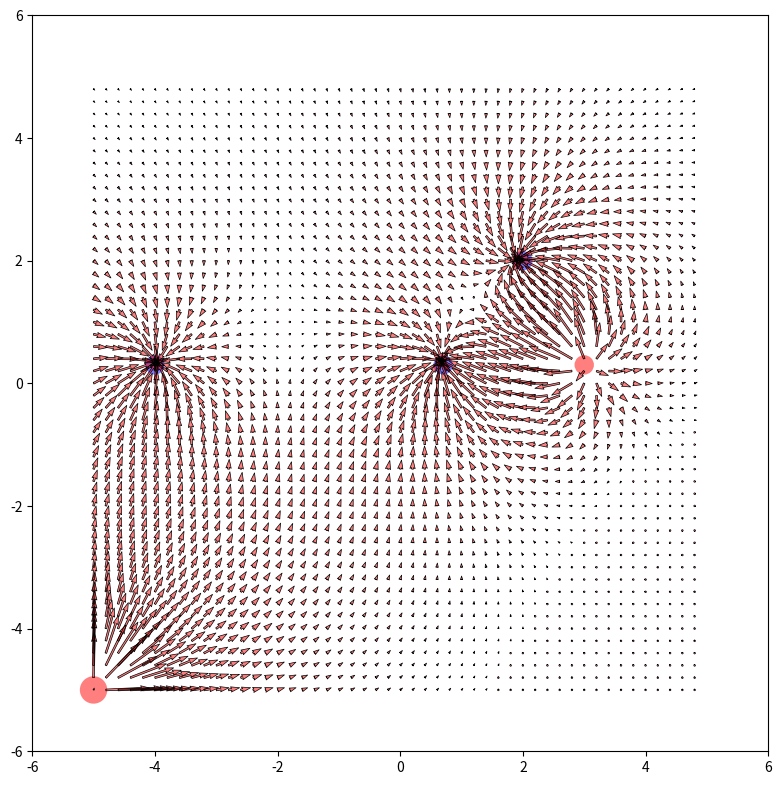

The matplotlib source for this figure:
"""
ver np.pi

Kod za interaktivnu vizualizaciju vektorkog polja oko tačkastih naelektrisanja.

Program koristi sledeće module:
    1. numpy - Osnovne numeričke operacije poput sqrt, abs i funkcije meshgrid
    2. scipy.const - Zato što me je mrzelo da nadjem na wiki-ju koliko iznosi dielektrična konstanta vakuuma i da prepišem taj broj.
    3. matplotlib - Vizualizacija svega i svačega. Jako moćan modul ako se pročita dokumentacija. Otkrio sam da postoji opcija da se prave animacije i live prikazi raznih stvari. (recimo talasno kretanje)

Odlučio sam da ne pišem veliki docstring već da većinu linija komentarišem uz objašnjenje šta rade.

Želim da se zahvalim Vukadinović Dušanu na korisnim savetima i na ispravljanju bagova prilikom pisanja ovog koda.


Lazar Živadinović
Jun 2015.


"""

#setite se deco, u skolu treba ici.
#Ne zato sto mozete da cujete nesto pametno,
#vec zato sto mozete da cujete nesto glupo.
#Onda mozete da procenite sta je glupo, a sta ne.

#P.S. ovo je najbolji debager
#https://en.wikipedia.org/wiki/Rubber_duck_debugging


import numpy as np
import matplotlib.pyplot as plt
import matplotlib.patches as patches
import scipy.constants as const

srk = const.pi*const.epsilon_0*4

class DraggablePoint:
    def __init__(self, p, q0, ind): #inicijalizujem telo
        self.q = q0 #sopstveno naelektrisanje je prosledjeno
        self.point = p
        self.c_kruznice = p.center
        self.press = None #definisem varijablu koja prikuplja poziciju nakon klika
        self.indeks = ind #indeks tela

        """definisem funckicju koja mi povezuje dogadjaj u plotu sa mouse click-om i kaze koja funkcija da se izvrsi nakon odredjene akcije
        u ovom slucaju imamo tri pocetak klika dok drzimo i kraj
        """

    def connect(self):
        self.cidpress = self.point.figure.canvas.mpl_connect('button_press_event', self.button_press_event)
        self.cidrelease = self.point.figure.canvas.mpl_connect('button_release_event', self.button_release_event)
        self.cidmotion = self.point.figure.canvas.mpl_connect('motion_notify_event', self.motion_notify_event)

    def disconnect(self): #destructor za vezu
        self.point.figure.canvas.mpl_disconnect(self.cidpress)
        self.point.figure.canvas.mpl_disconnect(self.cidrelease)
        self.point.figure.canvas.mpl_disconnect(self.cidmotion)


        """"na pocetak klika proveravamo da li je klik na grafiku, ako jeste
        menjamo self.press, radi samo za levi klik
        """
    def button_press_event(self,event):
        if event.inaxes != self.point.axes:
            return
        contains = self.point.contains(event)[0]
        if not contains: return
        if event.button == 1:
            self.press = self.point.center, event.xdata, event.ydata


        """Na pomeraj crtamo kruzic tako da uzimamo staru lokaciju i pomeramo za dx/dy
        """
    def motion_notify_event(self, event):
        if self.press is None: return
        if event.inaxes != self.point.axes: return
        self.point.center, xpress, ypress = self.press
        dx = event.xdata - xpress
        dy = event.ydata - ypress
        self.point.center = (self.point.center[0]+dx, self.point.center[1]+dy)
        self.point.figure.canvas.draw()

        """kada pustimo ocistimo celo polje, nacrtamo kruzice, i opet izracunamo polje sa novim pozicijama
        """
    def button_release_event(self,event):
        self.press = None
        self.point.figure.canvas.draw()
        self.c_kruznice = self.point.center[0], self.point.center[1]
        if self.indeks == 0:
            racun = polje(drs, X, Y)
            ax.cla()
            for c in circles:
                ax.add_patch(c)
                ax.quiver(X,Y,racun[0],racun[1], color='r',  alpha=0.5)
                ax.quiver(X,Y,racun[0],racun[1], edgecolor='k', facecolor='None',   linewidth =.5)
                plt.draw()




if __name__ == '__main__':
    f_s=0.3 #force_softening

    def R(x,y):
        r=np.sqrt(x**2+y**2)+f_s
        return r

    def polje(tela, X, Y): #za racunanje polja
        Ex = 0
        Ey = 0
        for i in range(len(tela)):
            r = R(tela[i].c_kruznice[0] - X, tela[i].c_kruznice[1] - Y )
            ex = X - tela[i].c_kruznice[0]
            ey = Y - tela[i].c_kruznice[1]
            Ex += (tela[i].q/srk)*(1/(r+f_s)**3)*ex
            Ey += (tela[i].q/srk)*(1/(r+f_s)**3)*ey
        return Ex, Ey


    fig = plt.figure(figsize=(8,8)) #definisemo velicinu figure
    ax = fig.add_axes([0.05,0.05,0.92,0.92]) #definisemo ose
    ax.set_xlim(-6,6) #podesavamo granice prostora
    ax.set_ylim(-6,6)
    scale = 0.2
    X,Y=np.mgrid[-5:5:scale, -5:5:scale] #definisemo prostor

    circles = []
    q=[-1,1,-1, -1, 2] #vrednosti naelektrisanja
    lokacije = [[2,2],[3,0.3],[0.7,0.3], [-4,0.3], [-5,-5]] #pocetne lokacije

    #crtamo kruzice tako da je velicina proporcionalna naelektrisanju
    #ako je q negativno onda crtamo plavi kruzic

    for i in range(len(q)):
        r=np.sqrt(np.abs(q[i])/40) #skaliram precnik kruga
        if q[i] < 0:
            abv=patches.Circle(lokacije[i], r, fc='b', alpha=0.5, picker=True)
            circles.append(ax.add_patch(abv))
        else:
            zxc=patches.Circle(lokacije[i], r, fc='r', alpha=0.5, picker=True)
            circles.append(ax.add_patch(zxc))

    drs = []

    i = 0

    for c in circles:
        dr = DraggablePoint(c, q[i], i) #inicijalizujem telo
        dr.connect() #dajem mogucnost "pokretanja"
        drs.append(dr) #pakujem u listu
        i += 1

    racun = polje(drs, X, Y) #incijalno polje
    ax.quiver(X,Y,racun[0],racun[1], color='r',  alpha=0.5)
    ax.quiver(X,Y,racun[0],racun[1], edgecolor='k', facecolor='None', linewidth =.5) #inicijalni crtez
plt.show()



